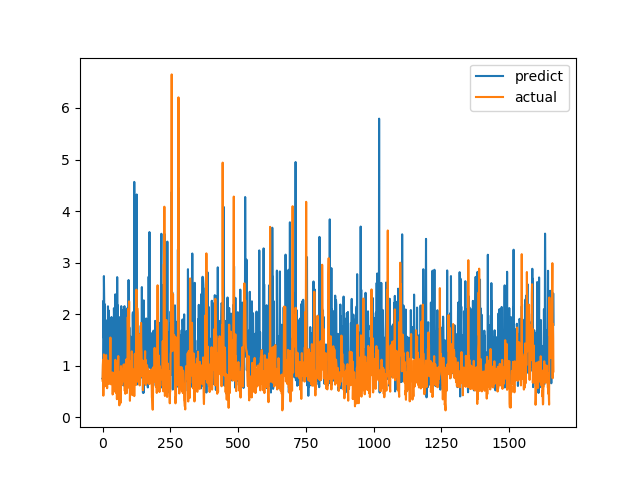

Source data for this figure (header and first rows):
predict, actual
0.7488, 0.7094
0.7362, 1.015
1.106, 1.116
2.257, 0.4183
1.547, 1.002
2.739, 1.219
2.31, 1.143
1.491, 0.6528
2.193, 0.6747
1.371, 0.601
0.8893, 0.6695
0.7244, 0.6538
1.07, 0.7814
1.206, 1.206
0.8504, 0.8469
0.9718, 0.8286
0.7528, 0.6482
1.215, 0.5624
1.887, 0.7183
0.9147, 1.1
2.152, 0.9542
1.893, 0.729
1.248, 0.6694
2.071, 0.8631
1.02, 0.6465
0.7242, 0.8223
1.166, 0.9236
1.327, 0.8301
1.08, 1.067
0.8563, 1.546
1.852, 0.6827
0.6727, 0.6386
1.202, 0.6464
1.945, 0.6881
1.517, 0.7274
0.935, 0.65
0.9572, 0.8694
0.8276, 0.4409
1.115, 0.4519
1.068, 0.7575
1.893, 0.4952
0.7589, 0.6851
2.115, 0.7244
1.843, 0.8654
1.629, 0.74
2.11, 0.8071
0.7306, 0.8204
2.385, 1.114
1.108, 1.109
0.5479, 0.4751
1.192, 1.039
0.794, 0.9458
1.407, 0.7878
0.833, 0.3505
2.718, 0.9368
1.634, 0.9868
2.174, 0.647
1.56, 1.03
0.9771, 1.187
1.345, 0.9329
... 1,604 more rows
